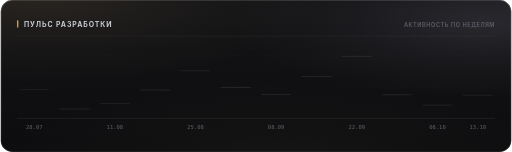
t = 0.00 s
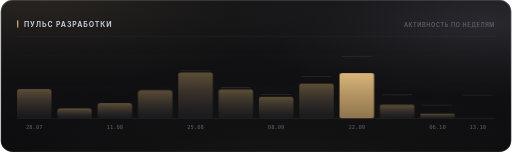
t = 0.42 s
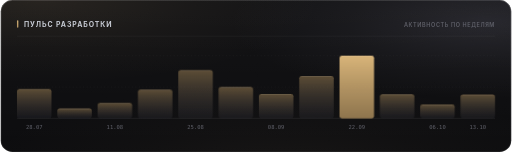
t = 1.79 s
t = 3.17 s: frame unchanged from t = 1.79 s, image omitted
t = 4.54 s: frame unchanged from t = 1.79 s, image omitted

The animated SVG that drew these frames (rendered in a browser with its animation timeline set to each time). Animation: 6 CSS @keyframes rules; one cycle of 5.92 s, repeats indefinitely.

<svg xmlns="http://www.w3.org/2000/svg" width="880" height="262" viewBox="0 0 880 262" role="img"><style>
  text { font-family: -apple-system, BlinkMacSystemFont, 'Segoe UI', 'Noto Sans', Helvetica, Arial, sans-serif; }
  .mono { font-family: ui-monospace, 'SF Mono', 'Cascadia Mono', 'DejaVu Sans Mono', Menlo, Consolas, monospace; font-variant-numeric: tabular-nums; }
  .caps { letter-spacing: .1em; text-transform: uppercase; }

  @keyframes sheen  { from { transform: translateX(-120%); } to { transform: translateX(260%); } }
  @keyframes rise   { from { opacity: 0; transform: translateY(6px); } to { opacity: 1; transform: none; } }
  @keyframes slide  { from { opacity: 0; transform: translateX(-8px); } to { opacity: 1; transform: none; } }
  @keyframes grow   { from { transform: scaleY(0); } to { transform: scaleY(1); } }
  @keyframes widen  { from { transform: scaleX(0); } to { transform: scaleX(1); } }
  @keyframes draw   { from { stroke-dashoffset: 200; } to { stroke-dashoffset: 0; } }

  .sheen { animation: sheen 5.5s cubic-bezier(.45,0,.2,1) infinite; }
  .rise  { animation: rise .5s cubic-bezier(.16,1,.3,1) both; }
  .slide { animation: slide .42s cubic-bezier(.16,1,.3,1) both; }
  .bar   { transform-box: fill-box; transform-origin: 50% 100%;
           animation: grow .62s cubic-bezier(.16,1,.3,1) both; }
  .fill  { transform-box: fill-box; transform-origin: 0% 50%;
           animation: widen .8s cubic-bezier(.16,1,.3,1) both; }
  /* The hidden start state lives in the keyframes, never in the static rule.
     A renderer that ignores CSS animations then falls back to the FINISHED
     state — a drawn line, visible text — instead of an empty panel. */
  .spark { stroke-dasharray: 200;
           animation: draw 1.1s cubic-bezier(.16,1,.3,1) both; }

  @media (prefers-reduced-motion: reduce) {
    .sheen { animation: none; opacity: 0; }
    .rise, .slide, .bar, .fill, .spark { animation: none; opacity: 1; transform: none;
                                         stroke-dashoffset: 0; }
  }</style><defs><filter id="grain5" x="0" y="0" width="100%" height="100%">
    <feTurbulence type="fractalNoise" baseFrequency="0.85" numOctaves="3" stitchTiles="stitch"/>
    <feColorMatrix type="saturate" values="0"/>
  </filter><linearGradient id="accent1" x1="0" y1="0" x2="1" y2="1">
       <stop offset="0%" stop-color="#d9b57a"/>
       <stop offset="100%" stop-color="#9d8155"/>
     </linearGradient><radialGradient id="aurora6" cx="0.08" cy="0" r="0.55">
            <stop offset="0%" stop-color="#d9b47a" stop-opacity="0.1"/>
            <stop offset="55%" stop-color="#d9b47a" stop-opacity="0.034999999999999996"/>
            <stop offset="100%" stop-color="#d9b47a" stop-opacity="0"/>
          </radialGradient><radialGradient id="aurora7" cx="0.95" cy="0.15" r="0.5">
            <stop offset="0%" stop-color="#706f83" stop-opacity="0.22"/>
            <stop offset="55%" stop-color="#706f83" stop-opacity="0.077"/>
            <stop offset="100%" stop-color="#706f83" stop-opacity="0"/>
          </radialGradient><radialGradient id="aurora8" cx="0.55" cy="1.15" r="0.6">
            <stop offset="0%" stop-color="#b39b74" stop-opacity="0.07"/>
            <stop offset="55%" stop-color="#b39b74" stop-opacity="0.0245"/>
            <stop offset="100%" stop-color="#b39b74" stop-opacity="0"/>
          </radialGradient><linearGradient id="glass2" x1="0" y1="0" x2="0" y2="1">
    <stop offset="0%" stop-color="#ffffff" stop-opacity="0.036"/>
    <stop offset="100%" stop-color="#ffffff" stop-opacity="0.0072"/>
  </linearGradient><linearGradient id="rim3" x1="0" y1="0" x2="0" y2="1">
    <stop offset="0%" stop-color="#ffffff" stop-opacity="0.182"/>
    <stop offset="100%" stop-color="#ffffff" stop-opacity="0.025"/>
  </linearGradient><linearGradient id="spec4" x1="0" y1="0" x2="1" y2="0">
    <stop offset="0%" stop-color="#ffffff" stop-opacity="0"/>
    <stop offset="35%" stop-color="#ffffff" stop-opacity="0.336"/>
    <stop offset="70%" stop-color="#ffffff" stop-opacity="0.1176"/>
    <stop offset="100%" stop-color="#ffffff" stop-opacity="0"/>
  </linearGradient><linearGradient id="barfill9" x1="0" y1="0" x2="0" y2="1">
         <stop offset="0%" stop-color="#9d8155" stop-opacity="0.55"/>
         <stop offset="100%" stop-color="#3c3c47" stop-opacity="0.22"/>
       </linearGradient><linearGradient id="barfill10" x1="0" y1="0" x2="0" y2="1">
         <stop offset="0%" stop-color="#9d8155" stop-opacity="0.55"/>
         <stop offset="100%" stop-color="#3c3c47" stop-opacity="0.22"/>
       </linearGradient><linearGradient id="barfill11" x1="0" y1="0" x2="0" y2="1">
         <stop offset="0%" stop-color="#9d8155" stop-opacity="0.55"/>
         <stop offset="100%" stop-color="#3c3c47" stop-opacity="0.22"/>
       </linearGradient><linearGradient id="barfill12" x1="0" y1="0" x2="0" y2="1">
         <stop offset="0%" stop-color="#9d8155" stop-opacity="0.55"/>
         <stop offset="100%" stop-color="#3c3c47" stop-opacity="0.22"/>
       </linearGradient><linearGradient id="barfill13" x1="0" y1="0" x2="0" y2="1">
         <stop offset="0%" stop-color="#9d8155" stop-opacity="0.55"/>
         <stop offset="100%" stop-color="#3c3c47" stop-opacity="0.22"/>
       </linearGradient><linearGradient id="barfill14" x1="0" y1="0" x2="0" y2="1">
         <stop offset="0%" stop-color="#9d8155" stop-opacity="0.55"/>
         <stop offset="100%" stop-color="#3c3c47" stop-opacity="0.22"/>
       </linearGradient><linearGradient id="barfill15" x1="0" y1="0" x2="0" y2="1">
         <stop offset="0%" stop-color="#9d8155" stop-opacity="0.55"/>
         <stop offset="100%" stop-color="#3c3c47" stop-opacity="0.22"/>
       </linearGradient><linearGradient id="barfill16" x1="0" y1="0" x2="0" y2="1">
         <stop offset="0%" stop-color="#9d8155" stop-opacity="0.55"/>
         <stop offset="100%" stop-color="#3c3c47" stop-opacity="0.22"/>
       </linearGradient><linearGradient id="barfill17" x1="0" y1="0" x2="0" y2="1">
         <stop offset="0%" stop-color="#d9b57a" stop-opacity="1"/>
         <stop offset="100%" stop-color="#9d8155" stop-opacity="0.9"/>
       </linearGradient><linearGradient id="barfill18" x1="0" y1="0" x2="0" y2="1">
         <stop offset="0%" stop-color="#9d8155" stop-opacity="0.55"/>
         <stop offset="100%" stop-color="#3c3c47" stop-opacity="0.22"/>
       </linearGradient><linearGradient id="barfill19" x1="0" y1="0" x2="0" y2="1">
         <stop offset="0%" stop-color="#9d8155" stop-opacity="0.55"/>
         <stop offset="100%" stop-color="#3c3c47" stop-opacity="0.22"/>
       </linearGradient><linearGradient id="barfill20" x1="0" y1="0" x2="0" y2="1">
         <stop offset="0%" stop-color="#9d8155" stop-opacity="0.55"/>
         <stop offset="100%" stop-color="#3c3c47" stop-opacity="0.22"/>
       </linearGradient></defs><rect width="880" height="262" rx="20" fill="#0a0a0c"/><rect width="880" height="262" rx="20" fill="url(#aurora6)"/><rect width="880" height="262" rx="20" fill="url(#aurora7)"/><rect width="880" height="262" rx="20" fill="url(#aurora8)"/><rect width="880" height="262" rx="20" fill="url(#glass2)"/><rect width="880" height="262" rx="20" filter="url(#grain5)" opacity="0.085" style="mix-blend-mode:overlay"/><rect x=".5" y=".5" width="879" height="261" rx="19.5" fill="none" stroke="rgba(255,255,255,0.11)"/><rect x=".5" y=".5" width="879" height="261" rx="19.5" fill="none" stroke="url(#rim3)"/><path d="M20 1 H860" stroke="url(#spec4)" stroke-width="1.2" fill="none"/><rect x="28" y="35" width="2.5" height="13" rx="1.25" fill="url(#accent1)"/><text x="40" y="46" font-size="12" font-weight="700" fill="#c7cbd4" letter-spacing="0.13em">ПУЛЬС РАЗРАБОТКИ</text><text x="852" y="46" font-size="9.5" font-weight="600" fill="#5e5f68" text-anchor="end" letter-spacing="0.11em">АКТИВНОСТЬ ПО НЕДЕЛЯМ</text><path d="M28 62.5 H852" stroke="rgba(255,255,255,0.06)" stroke-width="1"/><path d="M28 150.0 H852" stroke="rgba(255,255,255,0.05)" stroke-width="1" stroke-dasharray="2 4"/><path d="M28 96.0 H852" stroke="rgba(255,255,255,0.05)" stroke-width="1" stroke-dasharray="2 4"/><path d="M28 204 H852" stroke="rgba(255,255,255,0.11)" stroke-width="1"/><rect class="bar" x="28.0" y="153.5" width="59.5" height="50.5" rx="4" fill="url(#barfill9)" opacity="1" style="animation-delay:0s"/><path d="M32.0 154.5 H83.5" stroke="rgba(255,255,255,0.15400000000000003)" stroke-width="1"/><text x="57.75" y="222" font-size="9.5" font-weight="400" fill="#5e5f68" text-anchor="middle" class="mono">28.07</text><rect class="bar" x="97.5" y="186.9" width="59.5" height="17.1" rx="4" fill="url(#barfill10)" opacity="1" style="animation-delay:0.038s"/><path d="M101.5 187.9 H153.0" stroke="rgba(255,255,255,0.15400000000000003)" stroke-width="1"/><rect class="bar" x="167.0" y="177.5" width="59.5" height="26.5" rx="4" fill="url(#barfill11)" opacity="1" style="animation-delay:0.076s"/><path d="M171.0 178.5 H222.5" stroke="rgba(255,255,255,0.15400000000000003)" stroke-width="1"/><text x="196.75" y="222" font-size="9.5" font-weight="400" fill="#5e5f68" text-anchor="middle" class="mono">11.08</text><rect class="bar" x="236.5" y="154.3" width="59.5" height="49.7" rx="4" fill="url(#barfill12)" opacity="1" style="animation-delay:0.114s"/><path d="M240.5 155.3 H292.0" stroke="rgba(255,255,255,0.15400000000000003)" stroke-width="1"/><rect class="bar" x="306.0" y="120.9" width="59.5" height="83.1" rx="4" fill="url(#barfill13)" opacity="1" style="animation-delay:0.152s"/><path d="M310.0 121.9 H361.5" stroke="rgba(255,255,255,0.15400000000000003)" stroke-width="1"/><text x="335.75" y="222" font-size="9.5" font-weight="400" fill="#5e5f68" text-anchor="middle" class="mono">25.08</text><rect class="bar" x="375.5" y="149.8" width="59.5" height="54.2" rx="4" fill="url(#barfill14)" opacity="1" style="animation-delay:0.19s"/><path d="M379.5 150.8 H431.0" stroke="rgba(255,255,255,0.15400000000000003)" stroke-width="1"/><rect class="bar" x="445.0" y="162.0" width="59.5" height="42.0" rx="4" fill="url(#barfill15)" opacity="1" style="animation-delay:0.228s"/><path d="M449.0 163.0 H500.5" stroke="rgba(255,255,255,0.15400000000000003)" stroke-width="1"/><text x="474.75" y="222" font-size="9.5" font-weight="400" fill="#5e5f68" text-anchor="middle" class="mono">08.09</text><rect class="bar" x="514.5" y="131.0" width="59.5" height="73.0" rx="4" fill="url(#barfill16)" opacity="1" style="animation-delay:0.266s"/><path d="M518.5 132.0 H570.0" stroke="rgba(255,255,255,0.15400000000000003)" stroke-width="1"/><rect class="bar" x="584.0" y="96.0" width="59.5" height="108.0" rx="4" fill="url(#barfill17)" opacity="1" style="animation-delay:0.304s"/><path d="M588.0 97.0 H639.5" stroke="rgba(255,255,255,0.15400000000000003)" stroke-width="1"/><text x="613.75" y="222" font-size="9.5" font-weight="400" fill="#5e5f68" text-anchor="middle" class="mono">22.09</text><rect class="bar" x="653.5" y="162.4" width="59.5" height="41.6" rx="4" fill="url(#barfill18)" opacity="1" style="animation-delay:0.342s"/><path d="M657.5 163.4 H709.0" stroke="rgba(255,255,255,0.15400000000000003)" stroke-width="1"/><rect class="bar" x="723.0" y="180.0" width="59.5" height="24.0" rx="4" fill="url(#barfill19)" opacity="1" style="animation-delay:0.38s"/><path d="M727.0 181.0 H778.5" stroke="rgba(255,255,255,0.15400000000000003)" stroke-width="1"/><text x="752.75" y="222" font-size="9.5" font-weight="400" fill="#5e5f68" text-anchor="middle" class="mono">06.10</text><rect class="bar" x="792.5" y="162.8" width="59.5" height="41.2" rx="4" fill="url(#barfill20)" opacity="1" style="animation-delay:0.418s"/><path d="M796.5 163.8 H848.0" stroke="rgba(255,255,255,0.15400000000000003)" stroke-width="1"/><text x="822.25" y="222" font-size="9.5" font-weight="400" fill="#5e5f68" text-anchor="middle" class="mono">13.10</text></svg>
